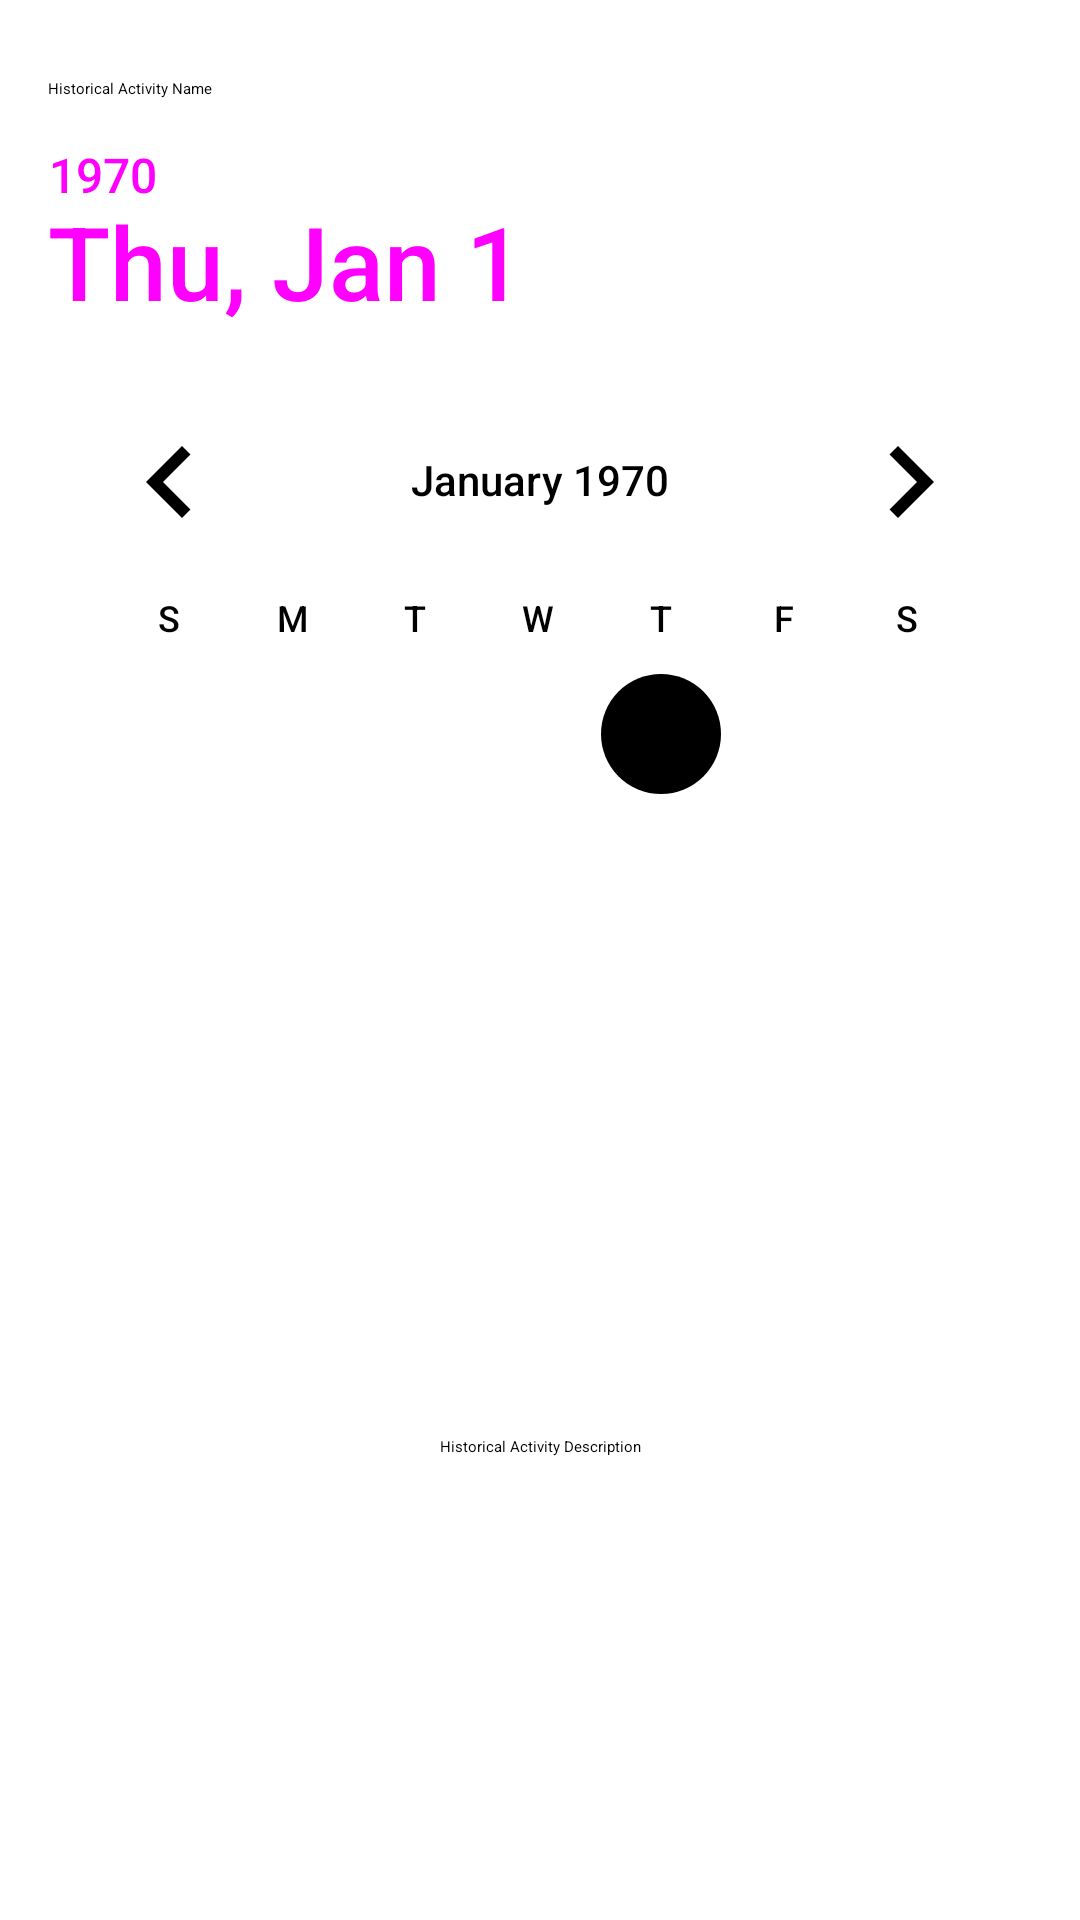

Write the Android layout XML for this screen, with the resource values it uses.
<!-- AndroidManifest.xml: application theme Theme.Lab6 -->
<!-- res/layout/fragment_historical_sports_archive_dialog.xml -->
<LinearLayout xmlns:android="http://schemas.android.com/apk/res/android"
    android:layout_width="match_parent"
    android:layout_height="wrap_content"
    android:orientation="vertical"
    android:padding="16dp">

    <EditText
        android:id="@+id/et_name"
        android:layout_width="match_parent"
        android:layout_height="wrap_content"
        android:layout_marginTop="10dp"
        android:hint="Historical Activity Name" />

    <DatePicker
        android:id="@+id/dp_date"
        android:layout_width="match_parent"
        android:layout_height="wrap_content"
        android:datePickerMode="calendar"
        android:calendarViewShown="true"/>

    <EditText
        android:id="@+id/et_description"
        android:layout_width="match_parent"
        android:layout_height="wrap_content"
        android:hint="Historical Activity Description"
        android:layout_marginTop="5dp"
        android:lines="12"
        android:minLines="4"
        android:gravity="center"
        android:scrollbars="vertical" />

</LinearLayout>
<!-- resources referenced by this layout -->
<resources>

</resources>
